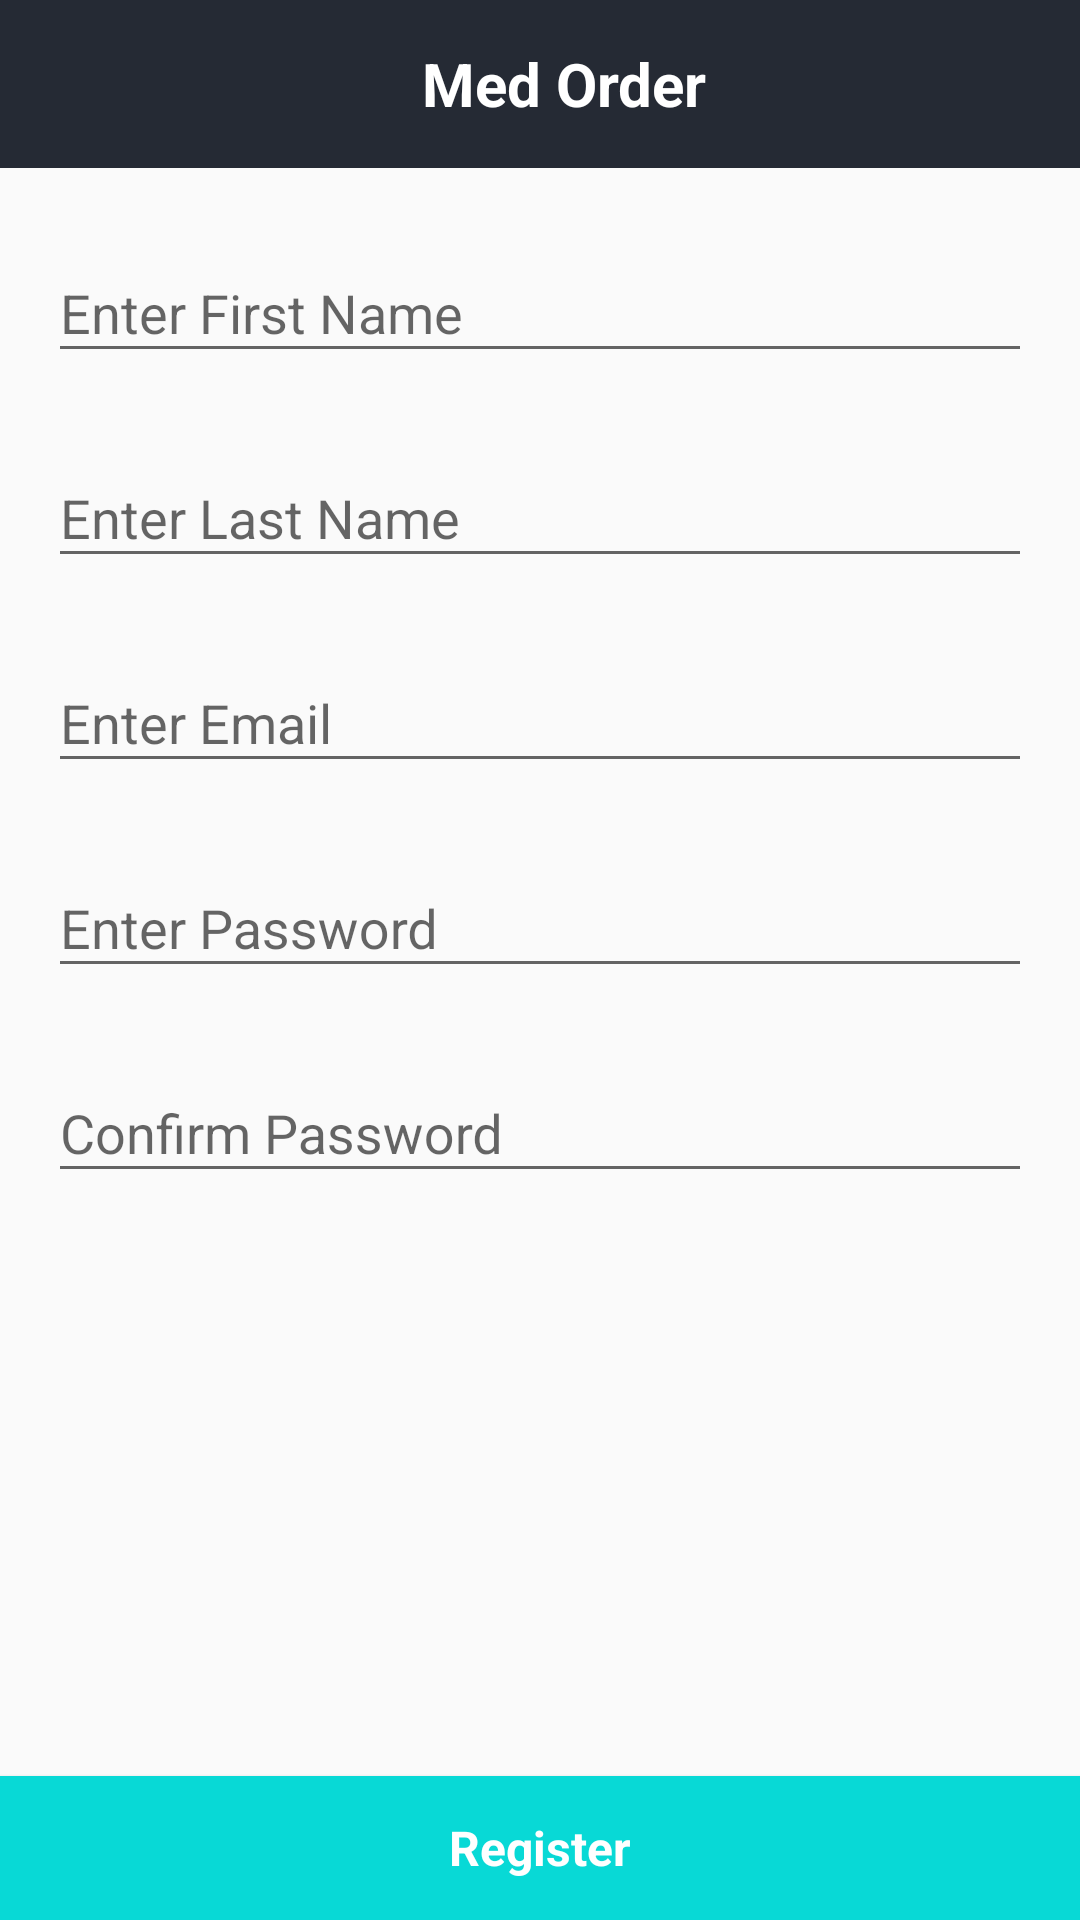

Android layout source for this screen:
<!-- AndroidManifest.xml: application theme AppTheme -->
<!-- res/layout/activity_register.xml -->
<?xml version="1.0" encoding="utf-8"?>
<RelativeLayout xmlns:android="http://schemas.android.com/apk/res/android"
    android:layout_width="match_parent"
    android:layout_height="match_parent">

    <android.support.design.widget.AppBarLayout
        android:id="@+id/ar_appbar"
        android:layout_width="match_parent"
        android:layout_height="wrap_content"
        android:fitsSystemWindows="true">

        <android.support.v7.widget.Toolbar
            android:layout_width="match_parent"
            android:layout_height="?attr/actionBarSize"
            android:theme="@style/MenuStyle">

            <TextView
                android:layout_width="match_parent"
                android:layout_height="match_parent"
                android:elevation="4dp"
                android:gravity="center"
                android:textColor="#FFF"
                android:text="@string/app_name"
                android:theme="@style/TextExtraLarge"/>

        </android.support.v7.widget.Toolbar>

    </android.support.design.widget.AppBarLayout>

 <ScrollView
     android:id="@+id/ar_scroll_view"
     android:layout_width="match_parent"
     android:layout_height="match_parent"
     android:layout_below="@id/ar_appbar">

     <LinearLayout
         android:layout_width="match_parent"
         android:layout_height="wrap_content"
         android:orientation="vertical"
         android:padding="16dp">

         <android.support.design.widget.TextInputLayout
             android:id="@+id/ar_first_name_input"
             android:layout_width="match_parent"
             android:layout_height="wrap_content"
             android:layout_marginBottom="16dp">

             <android.support.design.widget.TextInputEditText
                 android:id="@+id/ar_first_name"
                 android:layout_width="match_parent"
                 android:layout_height="wrap_content"
                 android:inputType="textPersonName"
                 android:maxLength="30"
                 android:maxLines="1"
                 android:hint="@string/first_name"/>

         </android.support.design.widget.TextInputLayout>

         <android.support.design.widget.TextInputLayout
             android:id="@+id/ar_last_name_input"
             android:layout_width="match_parent"
             android:layout_height="wrap_content"
             android:layout_marginBottom="16dp">

             <android.support.design.widget.TextInputEditText
                 android:id="@+id/ar_last_name"
                 android:layout_width="match_parent"
                 android:layout_height="wrap_content"
                 android:inputType="textPersonName"
                 android:maxLength="30"
                 android:maxLines="1"
                 android:hint="@string/last_name"/>

         </android.support.design.widget.TextInputLayout>

         <android.support.design.widget.TextInputLayout
             android:id="@+id/ar_email_input"
             android:layout_width="match_parent"
             android:layout_height="wrap_content"
             android:layout_marginBottom="16dp">

             <android.support.design.widget.TextInputEditText
                 android:id="@+id/ar_email"
                 android:layout_width="match_parent"
                 android:layout_height="wrap_content"
                 android:inputType="textPersonName"
                 android:maxLength="30"
                 android:maxLines="1"
                 android:hint="@string/email"/>

         </android.support.design.widget.TextInputLayout>

         <android.support.design.widget.TextInputLayout
             android:id="@+id/ar_password_input"
             android:layout_width="match_parent"
             android:layout_height="wrap_content"
             android:layout_marginBottom="16dp">

             <android.support.design.widget.TextInputEditText
                 android:id="@+id/ar_password"
                 android:layout_width="match_parent"
                 android:layout_height="wrap_content"
                 android:inputType="textPassword"
                 android:maxLength="30"
                 android:maxLines="1"
                 android:hint="@string/password"/>

         </android.support.design.widget.TextInputLayout>

         <android.support.design.widget.TextInputLayout
             android:id="@+id/ar_confirm_password_input"
             android:layout_width="match_parent"
             android:layout_height="wrap_content"
             android:layout_marginBottom="16dp">

             <android.support.design.widget.TextInputEditText
                 android:id="@+id/ar_confirm_password"
                 android:layout_width="match_parent"
                 android:layout_height="wrap_content"
                 android:inputType="textPassword"
                 android:maxLength="30"
                 android:maxLines="1"
                 android:hint="@string/confirm_password"/>

         </android.support.design.widget.TextInputLayout>


     </LinearLayout>


 </ScrollView>

    <ProgressBar
        android:id="@+id/ar_progress_bar"
        android:layout_width="wrap_content"
        android:layout_height="wrap_content"
        android:layout_marginBottom="16dp"
        android:layout_above="@id/ar_register_btn"
        android:layout_centerHorizontal="true"
        android:visibility="invisible"/>


    <Button
        android:id="@+id/ar_register_btn"
        android:layout_width="match_parent"
        android:layout_height="wrap_content"
        android:layout_alignParentBottom="true"
        android:background="@drawable/accent_clr_btn_selector"
        android:textColor="#FFF"
        android:textAppearance="@style/TextLarge"
        android:text="@string/register"/>



</RelativeLayout>
<!-- resources referenced by this layout -->
<resources>
  <!-- drawable accent_clr_btn_selector (drawable) -->
  <?xml version="1.0" encoding="utf-8"?>
  <selector xmlns:android="http://schemas.android.com/apk/res/android">
  
      <item android:state_pressed="true" android:drawable="@color/colorAccentDark"/>
  
      <item android:drawable="@color/colorAccent"/>
  
  </selector>
  <string name="app_name">Med Order</string>
  <string name="confirm_password">Confirm Password</string>
  <string name="email">Enter Email</string>
  <string name="first_name">Enter First Name</string>
  <string name="last_name">Enter Last Name</string>
  <string name="password">Enter Password</string>
  <string name="register">Register</string>
  <style name="MenuStyle" parent="ThemeOverlay.AppCompat.ActionBar">
          <item name="colorControlNormal">#FFF</item>
          <item name="android:textColorSecondary">#FFF</item>
      </style>
  <style name="TextExtraLarge" parent="AppTheme">
          <item name="android:textSize">20sp</item>
          <item name="android:textStyle">bold</item>
      </style>
  <style name="TextLarge" parent="AppTheme">
          <item name="android:textSize">16sp</item>
          <item name="android:textStyle">bold</item>
      </style>
  <style name="AppTheme" parent="Theme.AppCompat.Light.DarkActionBar">
          
          <item name="colorPrimary">@color/colorPrimary</item>
          <item name="colorPrimaryDark">@color/colorPrimaryDark</item>
          <item name="colorAccent">@color/colorAccent</item>
      </style>
  <color name="colorAccentDark">#11999E</color>
  <color name="colorAccent">#08D9D6</color>
  <color name="colorPrimary">#252A34</color>
  <color name="colorPrimaryDark">#222831</color>
</resources>
